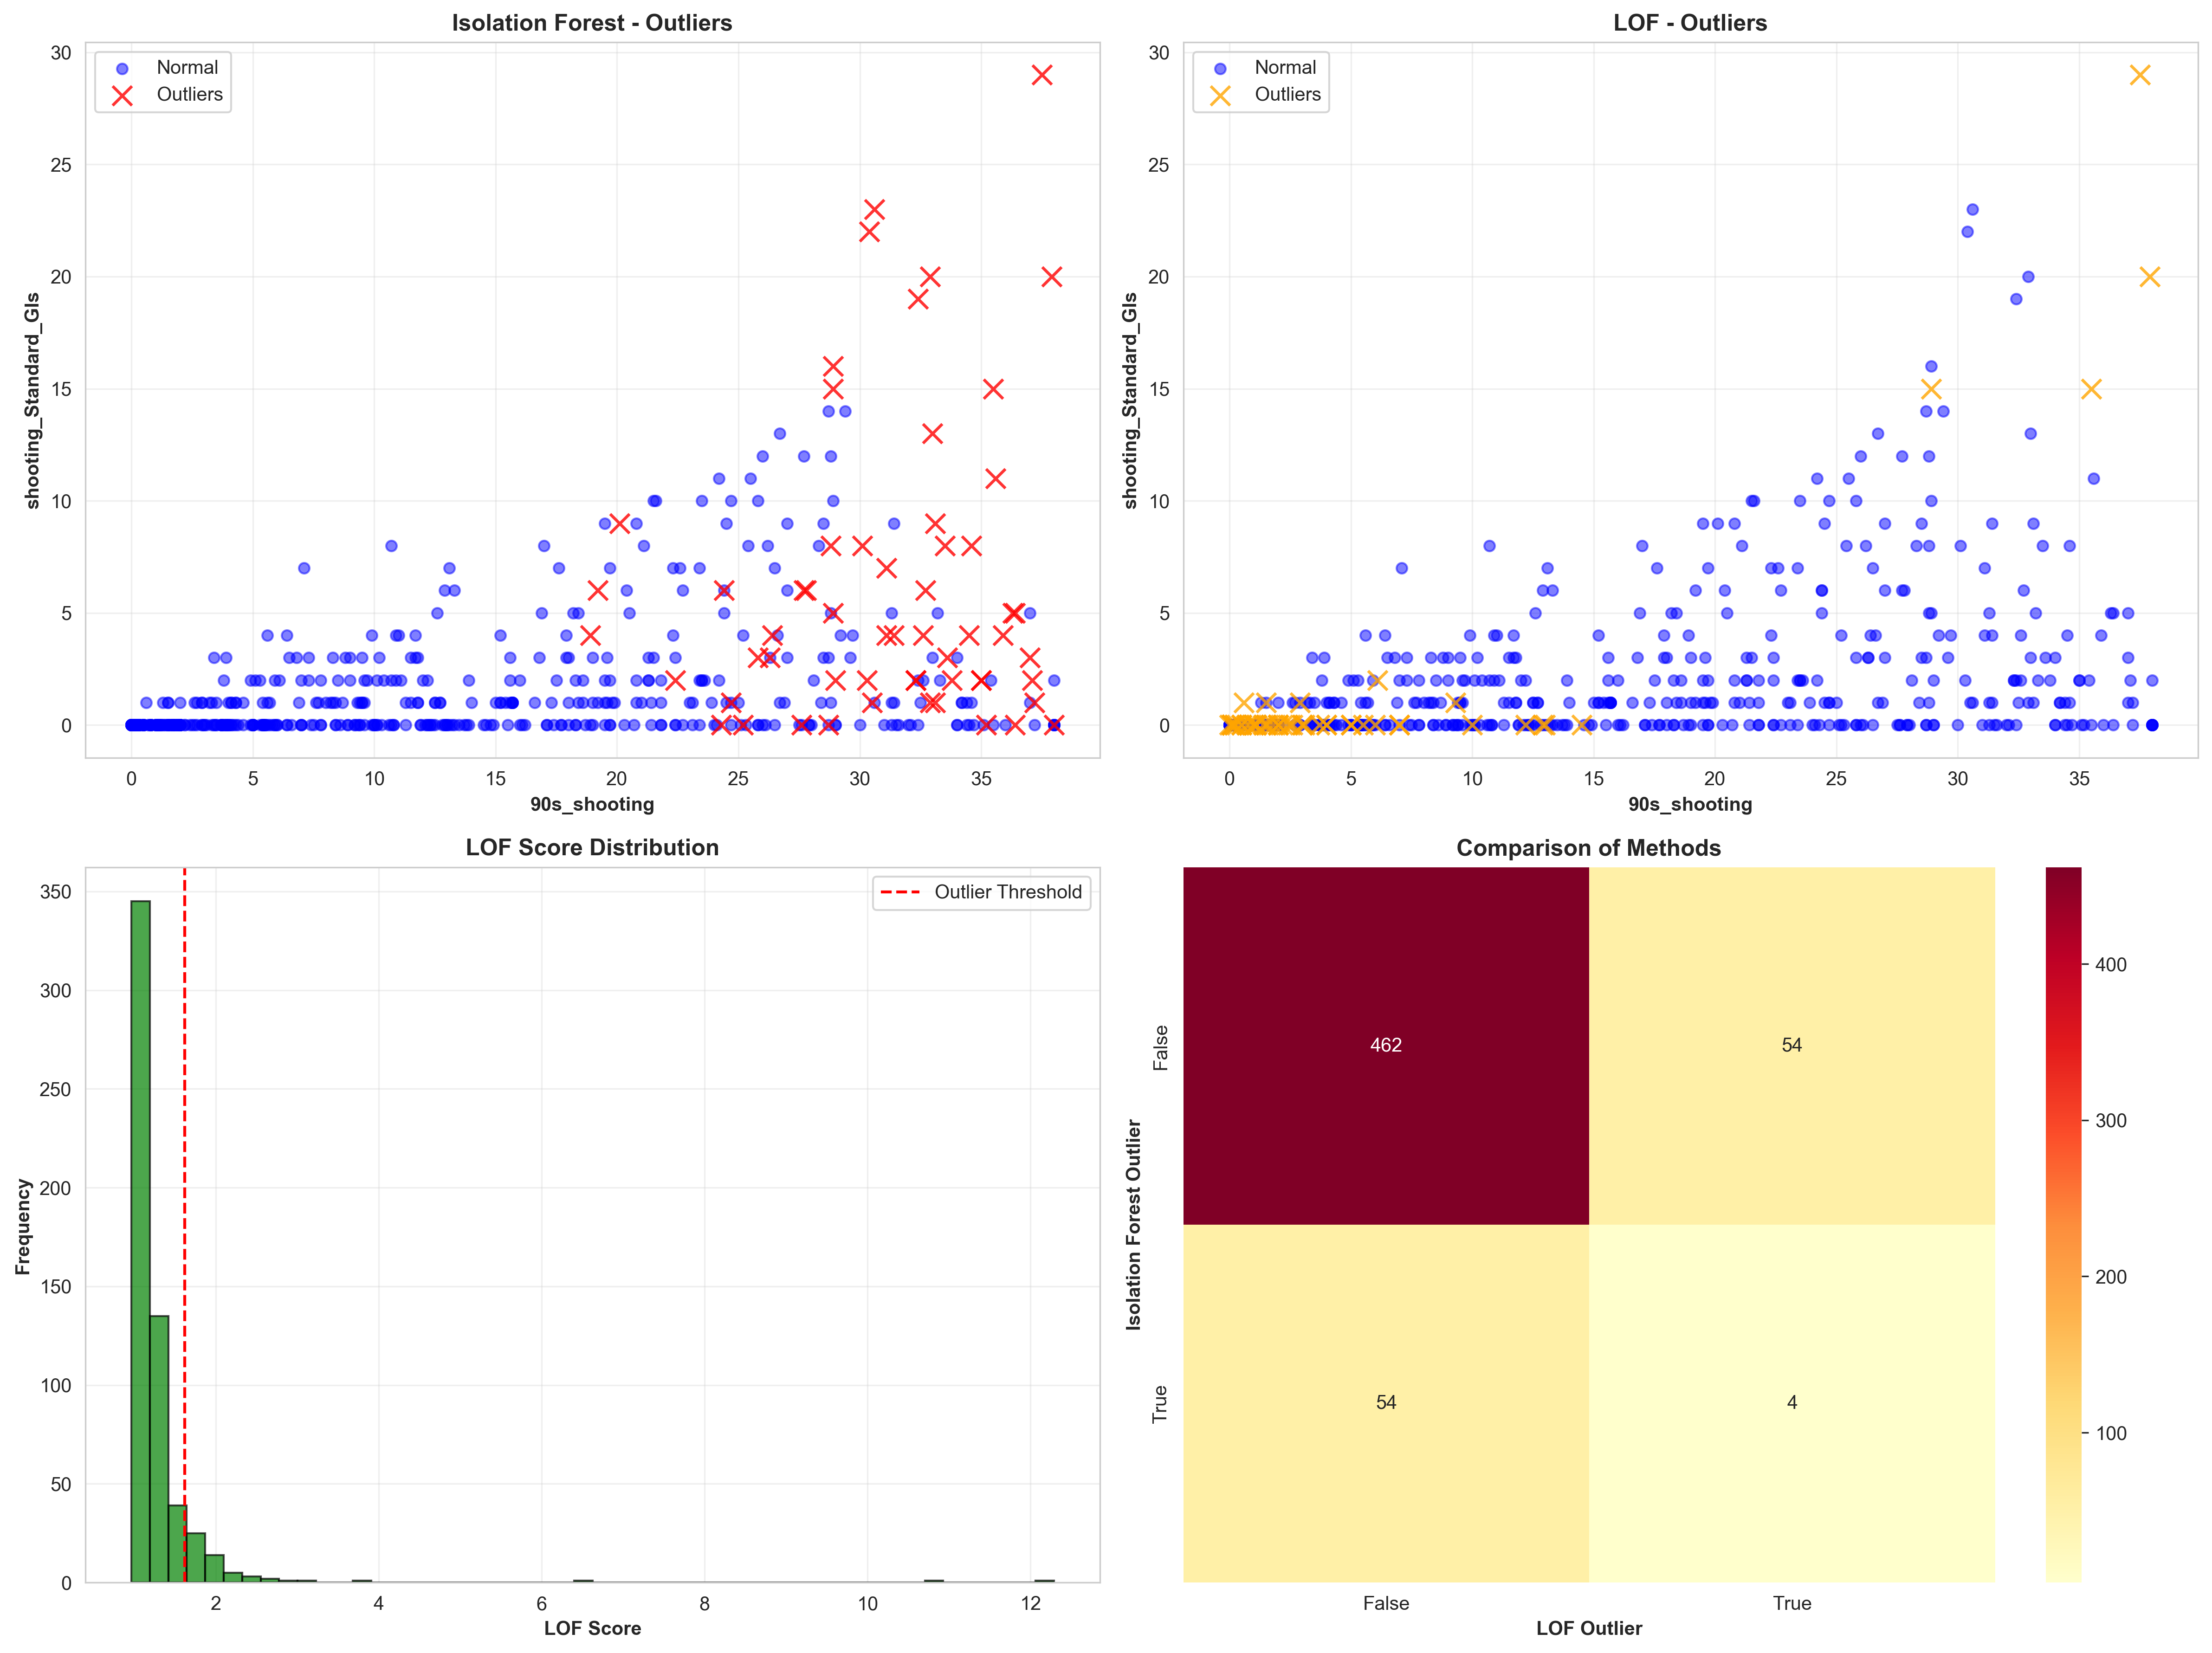

The data file committed next to this chart (first rows):
Player, Pos, Squad, IsolationForest_Outlier, LOF_Outlier, Both_Methods_Outlier, LOF_Score
Aaron Cresswell, DF, West Ham, False, False, False, 1.207
Aaron Ramsdale, GK, Southampton, False, False, False, 1.152
Aaron Wan-Bissaka, DF, West Ham, True, False, False, 1.088
Abdoulaye Doucouré, MF, Everton, False, False, False, 1.095
Abdukodir Khusanov, DF, Manchester City, False, False, False, 1.16
Abdul Fatawu Issahaku, FW, Leicester City, False, False, False, 1.432
Adam Armstrong, FW, Southampton, False, False, False, 1.394
Adam Lallana, MF, Southampton, False, False, False, 1.255
Adam Smith, DF, Bournemouth, False, False, False, 1.145
Adam Webster, DF, Brighton, False, False, False, 1.125
Adam Wharton, MF, Crystal Palace, False, False, False, 1.272
Adama Traoré, FW, Fulham, False, False, False, 1.329
Albert Grønbaek, FW, Southampton, False, False, False, 0.9709
Alejandro Garnacho, MF, Manchester Utd, False, False, False, 1.145
Alex Iwobi, FW, Fulham, True, False, False, 1.304
Alex McCarthy, GK, Southampton, False, True, False, 1.842
Alex Palmer, GK, Ipswich Town, False, True, False, 1.826
Alex Scott, MF, Bournemouth, False, False, False, 1.06
Alexander Isak, FW, Newcastle Utd, True, False, False, 1.347
Alexis Mac Allister, MF, Liverpool, True, False, False, 1.393
Alfie Dorrington, DF, Tottenham, False, False, False, 0.992
Alfie Pond, DF, Wolves, False, False, False, 1.186
Ali Al Hamadi, FW, Ipswich Town, False, False, False, 1.019
Alisson, GK, Liverpool, False, False, False, 1.205
Alphonse Areola, GK, West Ham, False, False, False, 1.142
Altay Bayındır, GK, Manchester Utd, False, True, False, 1.816
Amad Diallo, MF, Manchester Utd, False, False, False, 1.127
Amadou Onana, MF, Aston Villa, False, False, False, 1.031
Andreas Pereira, MF, Fulham, True, False, False, 1.57
Andrew Robertson, DF, Liverpool, True, False, False, 1.245
André, MF, Wolves, False, False, False, 1.179
André Onana, GK, Manchester Utd, False, False, False, 1.13
Andrés García, DF, Aston Villa, False, False, False, 1.144
Andy Irving, MF, West Ham, False, False, False, 1.036
Anthony Elanga, FW, Nott'ham Forest, True, False, False, 1.474
Anthony Gordon, FW, Newcastle Utd, False, False, False, 1.127
Antoine Semenyo, FW, Bournemouth, True, False, False, 1.226
Antonee Robinson, DF, Fulham, True, False, False, 1.452
Antony, DF, Manchester Utd, False, False, False, 1.302
Antonín Kinský, GK, Tottenham, False, False, False, 1.558
Archie Gray, DF, Tottenham, False, False, False, 1.109
Arijanet Muric, GK, Ipswich Town, False, False, False, 1.452
Armando Broja, FW, Everton, False, False, False, 0.9772
Armel Bella Kotchap, DF, Southampton, False, False, False, 1.573
Asher Agbinone, MF, Crystal Palace, False, True, False, 1.945
Ashley Young, DF, Everton, False, False, False, 1.176
Axel Disasi, DF, Aston Villa, False, False, False, 1.078
Axel Disasi, DF, Chelsea, False, False, False, 1.16
Axel Tuanzebe, DF, Ipswich Town, False, False, False, 1.106
Ayden Heaven, DF, Manchester Utd, False, False, False, 0.9715
Bart Verbruggen, GK, Brighton, False, False, False, 1.138
Ben Brereton, FW, Southampton, False, False, False, 1.084
Ben Chilwell, DF, Crystal Palace, False, True, False, 1.684
Ben Davies, DF, Tottenham, False, False, False, 1.07
Ben Godfrey, DF, Ipswich Town, False, True, False, 1.749
Ben Johnson, DF, Ipswich Town, False, False, False, 1.343
Ben Mee, DF, Brentford, False, True, False, 1.63
Ben White, DF, Arsenal, False, False, False, 1.076
Ben Winterburn, MF, Bournemouth, False, False, False, 0.9944
Benoît Badiashile, DF, Chelsea, False, True, False, 1.661
... 514 more rows
